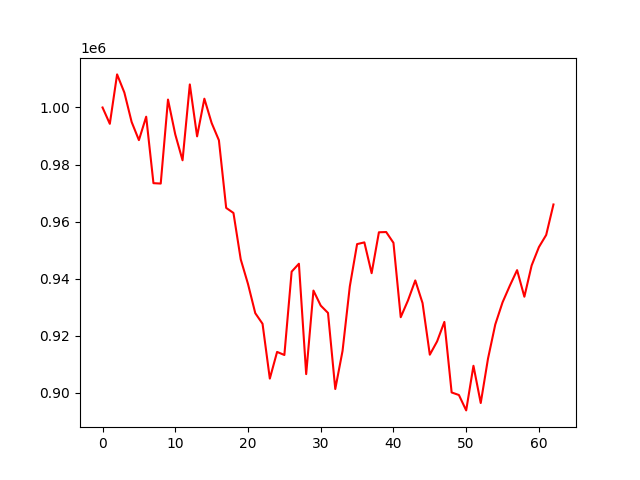

The table this chart was drawn from, first rows:
account_value, date, daily_return
1000000, 2022-04-06, 
994279, 2022-04-07, -0.005721
1011600, 2022-04-08, 0.01742
1005228, 2022-04-11, -0.006299
994928, 2022-04-12, -0.01025
988569, 2022-04-13, -0.006392
996777, 2022-04-18, 0.008303
973480, 2022-04-19, -0.02337
973345, 2022-04-20, -0.0001382
1002776, 2022-04-21, 0.03024
990555, 2022-04-22, -0.01219
981496, 2022-04-25, -0.009146
1008083, 2022-04-26, 0.02709
989889, 2022-04-27, -0.01805
1003086, 2022-04-28, 0.01333
994572, 2022-04-29, -0.008488
988515, 2022-05-02, -0.006089
964812, 2022-05-04, -0.02398
963041, 2022-05-05, -0.001835
946785, 2022-05-06, -0.01688
938146, 2022-05-09, -0.009125
927922, 2022-05-10, -0.0109
924199, 2022-05-11, -0.004012
904992, 2022-05-12, -0.02078
914342, 2022-05-13, 0.01033
913263, 2022-05-16, -0.00118
942476, 2022-05-17, 0.03199
945248, 2022-05-18, 0.002941
906561, 2022-05-19, -0.04093
935841, 2022-05-20, 0.0323
930574, 2022-05-23, -0.005628
928012, 2022-05-24, -0.002753
901341, 2022-05-25, -0.02874
914696, 2022-05-26, 0.01482
937320, 2022-05-27, 0.02473
952123, 2022-05-30, 0.01579
952732, 2022-05-31, 0.0006397
941931, 2022-06-01, -0.01134
956270, 2022-06-02, 0.01522
956354, 2022-06-03, 8.864276599229726e-05
952575, 2022-06-06, -0.003952
926508, 2022-06-07, -0.02736
932396, 2022-06-08, 0.006356
939392, 2022-06-09, 0.007503
931462, 2022-06-10, -0.008442
913371, 2022-06-13, -0.01942
918024, 2022-06-14, 0.005094
924858, 2022-06-15, 0.007445
900139, 2022-06-16, -0.02673
899238, 2022-06-17, -0.001
893847, 2022-06-20, -0.005996
909486, 2022-06-21, 0.0175
896429, 2022-06-22, -0.01436
911989, 2022-06-23, 0.01736
923963, 2022-06-24, 0.01313
931712, 2022-06-27, 0.008386
937544, 2022-06-28, 0.00626
943002, 2022-06-29, 0.005822
933688, 2022-06-30, -0.009878
944635, 2022-07-01, 0.01173
... 3 more rows
